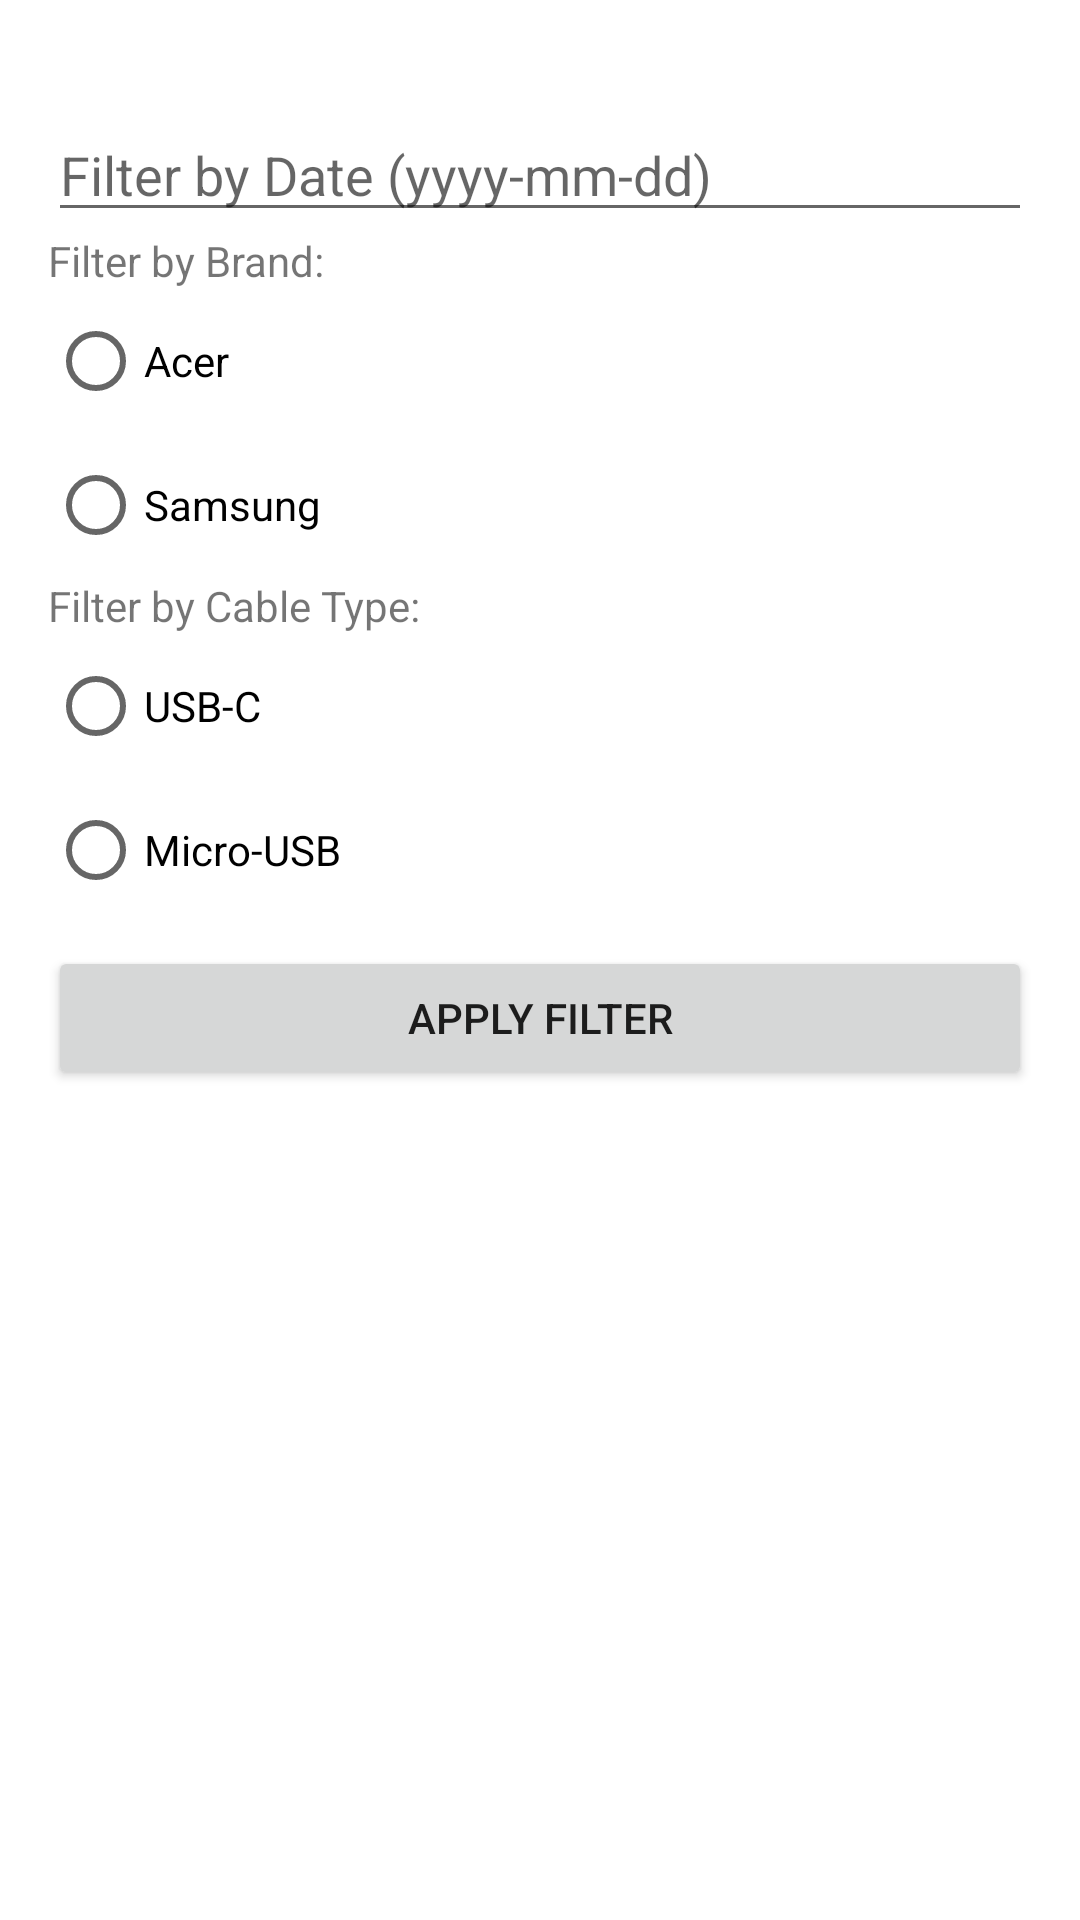

Reconstruct the res/layout file that produces this screen, plus the resources it refers to.
<!-- AndroidManifest.xml: application theme Theme.Loanapp -->
<!-- res/layout/activity_admin.xml -->
<LinearLayout xmlns:android="http://schemas.android.com/apk/res/android"
    android:layout_width="match_parent"
    android:layout_height="match_parent"
    android:orientation="vertical"
    android:padding="16dp">

    <Space
        android:layout_width="match_parent"
        android:layout_height="20dp" />

    <EditText
        android:id="@+id/etFilterDate"
        android:layout_width="match_parent"
        android:layout_height="wrap_content"
        android:hint="Filter by Date (yyyy-mm-dd)" />

    <TextView
        android:layout_width="wrap_content"
        android:layout_height="wrap_content"
        android:text="Filter by Brand:" />

    <RadioGroup
        android:id="@+id/rgFilterBrand"
        android:layout_width="match_parent"
        android:layout_height="wrap_content">
        <RadioButton
            android:id="@+id/rbFilterBrandA"
            android:layout_width="wrap_content"
            android:layout_height="wrap_content"
            android:text="Acer" />
        <RadioButton
            android:id="@+id/rbFilterBrandB"
            android:layout_width="wrap_content"
            android:layout_height="wrap_content"
            android:text="Samsung" />
    </RadioGroup>

    <TextView
        android:layout_width="wrap_content"
        android:layout_height="wrap_content"
        android:text="Filter by Cable Type:" />

    <RadioGroup
        android:id="@+id/rgFilterCableType"
        android:layout_width="match_parent"
        android:layout_height="wrap_content">
        <RadioButton
            android:id="@+id/rbFilterUsbC"
            android:layout_width="wrap_content"
            android:layout_height="wrap_content"
            android:text="USB-C" />
        <RadioButton
            android:id="@+id/rbFilterMicroUsb"
            android:layout_width="wrap_content"
            android:layout_height="wrap_content"
            android:text="Micro-USB" />
    </RadioGroup>

    <Button
        android:id="@+id/btnFilter"
        android:layout_width="match_parent"
        android:layout_height="wrap_content"
        android:text="Apply Filter"
        android:layout_marginTop="8dp" />

    <ListView
        android:id="@+id/listViewLoans"
        android:layout_width="match_parent"
        android:layout_height="wrap_content"
        android:layout_marginTop="16dp" />
</LinearLayout>
<!-- resources referenced by this layout -->
<resources>
  <style name="Theme.Loanapp" parent="Theme.MaterialComponents.DayNight.NoActionBar">
          
          <item name="colorPrimary">@color/purple_500</item>
          <item name="colorPrimaryVariant">@color/purple_700</item>
          <item name="colorOnPrimary">@color/white</item>
          
          <item name="colorSecondary">@color/teal_200</item>
          <item name="colorSecondaryVariant">@color/teal_700</item>
          <item name="colorOnSecondary">@color/black</item>
          
          <item name="android:statusBarColor">?attr/colorPrimaryVariant</item>
          
      </style>
  <!-- not gathered from this repository: default colours our renderer supplied (Android Studio template values) -->
  <color name="purple_500">#FF6200EE</color>
  <color name="purple_700">#FF3700B3</color>
  <color name="teal_200">#FF03DAC5</color>
  <color name="teal_700">#FF018786</color>
  <color name="black">#FF000000</color>
  <color name="white">#FFFFFFFF</color>
</resources>
